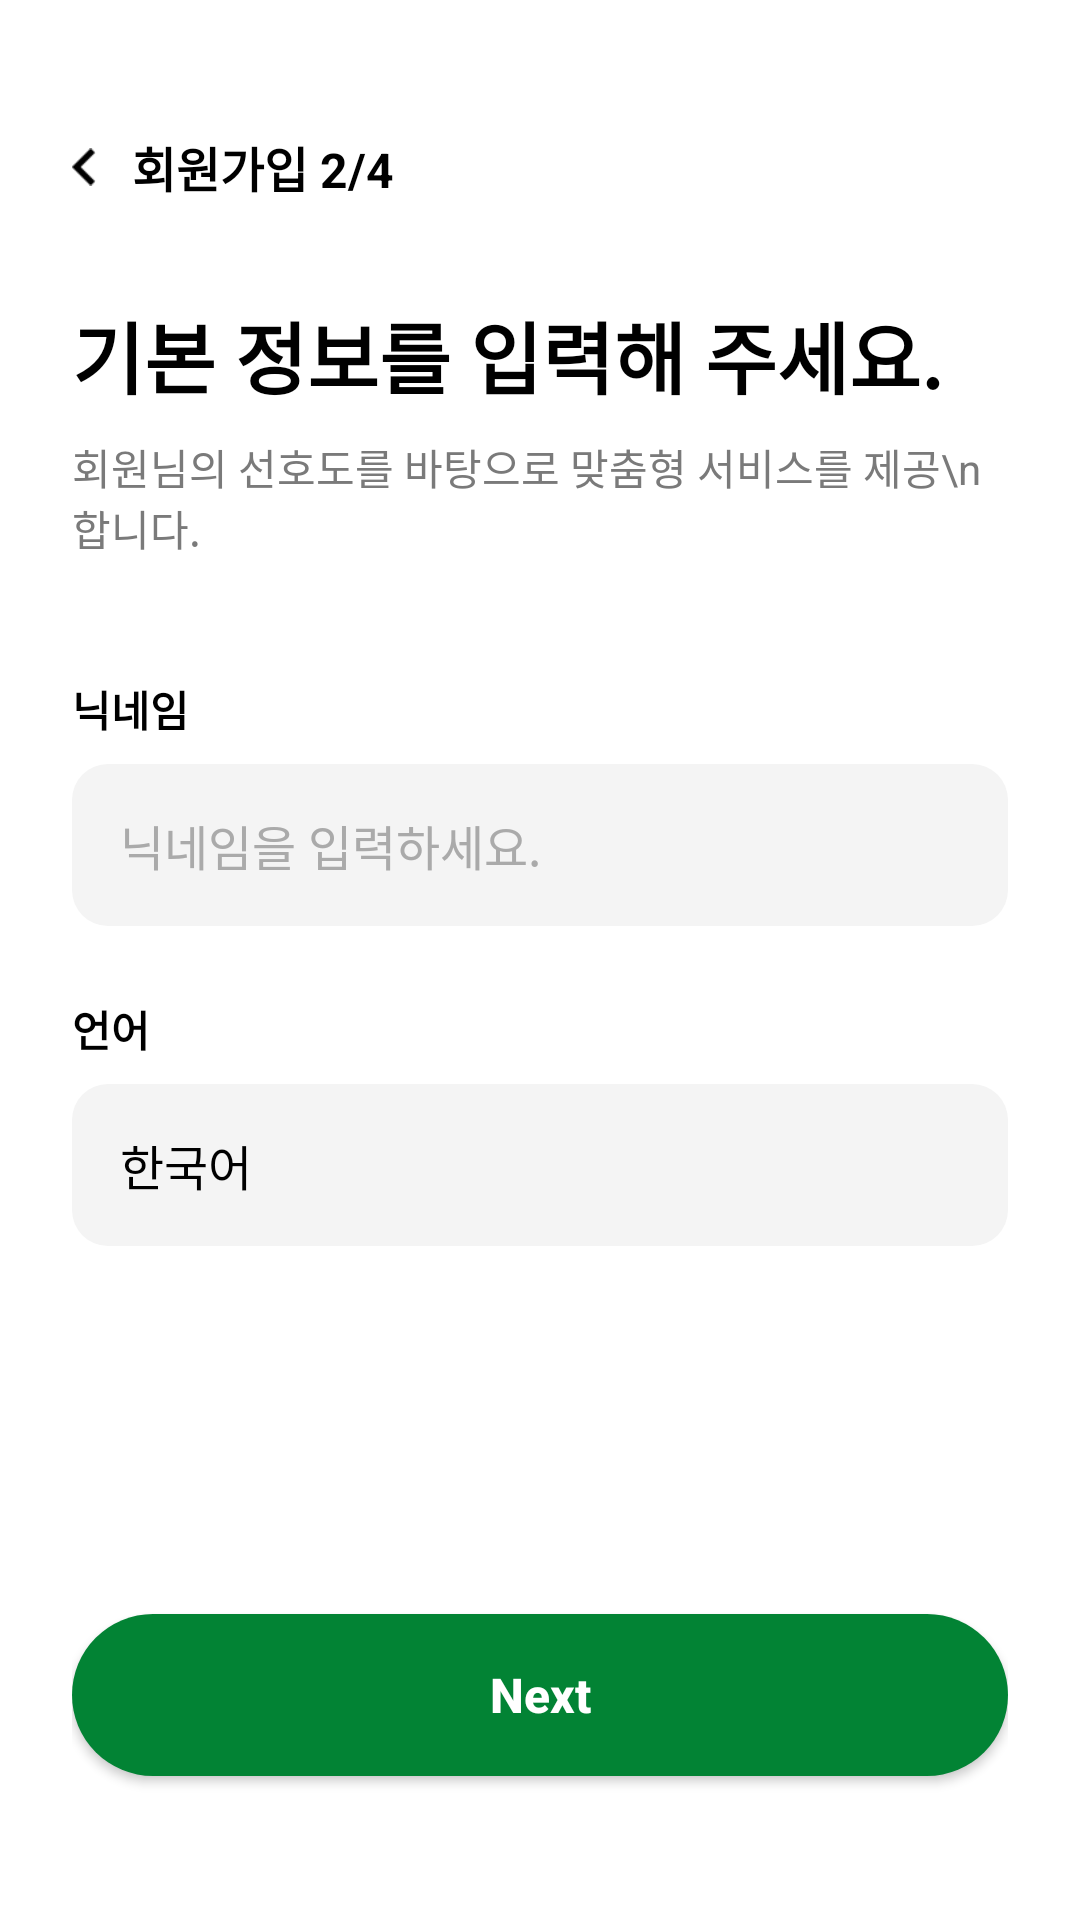

Android layout source for this screen:
<!-- AndroidManifest.xml: application theme Theme.KTable -->
<!-- res/layout/activity_preference_2.xml -->
<?xml version="1.0" encoding="utf-8"?>
<androidx.constraintlayout.widget.ConstraintLayout
    xmlns:android="http://schemas.android.com/apk/res/android"
    xmlns:app="http://schemas.android.com/apk/res-auto"
    android:layout_width="match_parent"
    android:layout_height="match_parent"
    android:background="#FFFFFF"
    android:padding="24dp">

    
    <LinearLayout
        android:id="@+id/layoutTopBar"
        android:layout_width="0dp"
        android:layout_height="wrap_content"
        android:orientation="horizontal"
        android:gravity="center_vertical"
        android:layout_marginTop="20dp"
        app:layout_constraintTop_toTopOf="parent"
        app:layout_constraintStart_toStartOf="parent"
        app:layout_constraintEnd_toEndOf="parent">

        
        <ImageView
            android:id="@+id/btnBack"
            android:layout_width="8dp"
            android:layout_height="14dp"
            android:src="@drawable/ic_back"
            android:contentDescription="뒤로 가기"
            android:clickable="true"
            android:focusable="true" />

        <TextView
            android:id="@+id/tvTitle"
            android:layout_width="wrap_content"
            android:layout_height="wrap_content"
            android:layout_marginStart="12dp"
            android:text="회원가입 2/4"
            android:textColor="#000000"
            android:textSize="16sp"
            android:textStyle="bold" />
    </LinearLayout>

    
    <LinearLayout
        android:id="@+id/layoutTitle"
        android:layout_width="0dp"
        android:layout_height="wrap_content"
        android:orientation="vertical"
        android:layout_marginTop="32dp"
        app:layout_constraintTop_toBottomOf="@id/layoutTopBar"
        app:layout_constraintStart_toStartOf="parent"
        app:layout_constraintEnd_toEndOf="parent">

        <TextView
            android:layout_width="wrap_content"
            android:layout_height="wrap_content"
            android:text="기본 정보를 입력해 주세요."
            android:textColor="#000000"
            android:textSize="26sp"
            android:textStyle="bold" />

        <TextView
            android:layout_width="wrap_content"
            android:layout_height="wrap_content"
            android:layout_marginTop="8dp"
            android:text="회원님의 선호도를 바탕으로 맞춤형 서비스를 제공\n합니다."
            android:textColor="#7A7A7A"
            android:textSize="14sp" />
    </LinearLayout>

    
    <LinearLayout
        android:id="@+id/layoutInputs"
        android:layout_width="0dp"
        android:layout_height="wrap_content"
        android:orientation="vertical"
        android:layout_marginTop="40dp"
        app:layout_constraintTop_toBottomOf="@id/layoutTitle"
        app:layout_constraintStart_toStartOf="parent"
        app:layout_constraintEnd_toEndOf="parent">

        
        <TextView
            android:layout_width="wrap_content"
            android:layout_height="wrap_content"
            android:text="닉네임"
            android:textColor="#000000"
            android:textSize="14sp"
            android:textStyle="bold" />

        <EditText
            android:id="@+id/etNickname"
            android:layout_width="match_parent"
            android:layout_height="54dp"
            android:layout_marginTop="8dp"
            android:background="@drawable/bg_input_box"
            android:hint="닉네임을 입력하세요."
            android:inputType="text"
            android:maxLines="1"
            android:paddingStart="16dp"
            android:paddingEnd="16dp"
            android:textColor="#000000"
            android:textColorHint="#AAAAAA"
            android:textSize="16sp" />

        
        <TextView
            android:layout_width="wrap_content"
            android:layout_height="wrap_content"
            android:layout_marginTop="24dp"
            android:text="언어"
            android:textColor="#000000"
            android:textSize="14sp"
            android:textStyle="bold" />

        <TextView
            android:id="@+id/tvLanguage"
            android:layout_width="match_parent"
            android:layout_height="54dp"
            android:layout_marginTop="8dp"
            android:background="@drawable/bg_input_box"
            android:gravity="center_vertical"
            android:paddingStart="16dp"
            android:text="한국어"
            android:textColor="#000000"
            android:textSize="16sp" />

    </LinearLayout>

    
    <androidx.appcompat.widget.AppCompatButton
        android:id="@+id/btnNext"
        android:layout_width="match_parent"
        android:layout_height="54dp"
        android:background="@drawable/bg_green_button"
        android:text="Next"
        android:textColor="#FFFFFF"
        android:textSize="16sp"
        android:textStyle="bold"
        android:textAllCaps="false"
        app:layout_constraintBottom_toBottomOf="parent"
        app:layout_constraintStart_toStartOf="parent"
        app:layout_constraintEnd_toEndOf="parent"
        android:layout_marginBottom="24dp" />

</androidx.constraintlayout.widget.ConstraintLayout>
<!-- resources referenced by this layout -->
<resources>
  <!-- drawable bg_green_button (drawable) -->
  <?xml version="1.0" encoding="utf-8"?>
  <selector xmlns:android="http://schemas.android.com/apk/res/android">
      
      <item android:state_enabled="false">
          <shape android:shape="rectangle">
              <solid android:color="#E0E0E0" />
              <corners android:radius="40dp" />
          </shape>
      </item>
  
      
      <item android:state_enabled="true">
          <shape android:shape="rectangle">
              <solid android:color="#028334" />
              <corners android:radius="40dp" />
          </shape>
      </item>
  </selector>
  <!-- drawable bg_input_box (drawable) -->
  <?xml version="1.0" encoding="utf-8"?>
  <shape xmlns:android="http://schemas.android.com/apk/res/android"
      android:shape="rectangle">
      <solid android:color="#F4F4F4" /> 
      <corners android:radius="12dp" />
  </shape>
  <!-- drawable ic_back: png bitmap (drawable, 219 bytes) -->
  <style name="Theme.KTable" parent="Base.Theme.KTable" />
  <style name="Base.Theme.KTable" parent="Theme.Material3.DayNight.NoActionBar">
          <item name="android:windowBackground">@android:color/white</item>
  
          
          <item name="android:windowSplashScreenBackground" tools:targetApi="31">@android:color/white</item>
          <item name="android:windowSplashScreenAnimatedIcon" tools:targetApi="31">@android:color/transparent</item>
      </style>
</resources>
